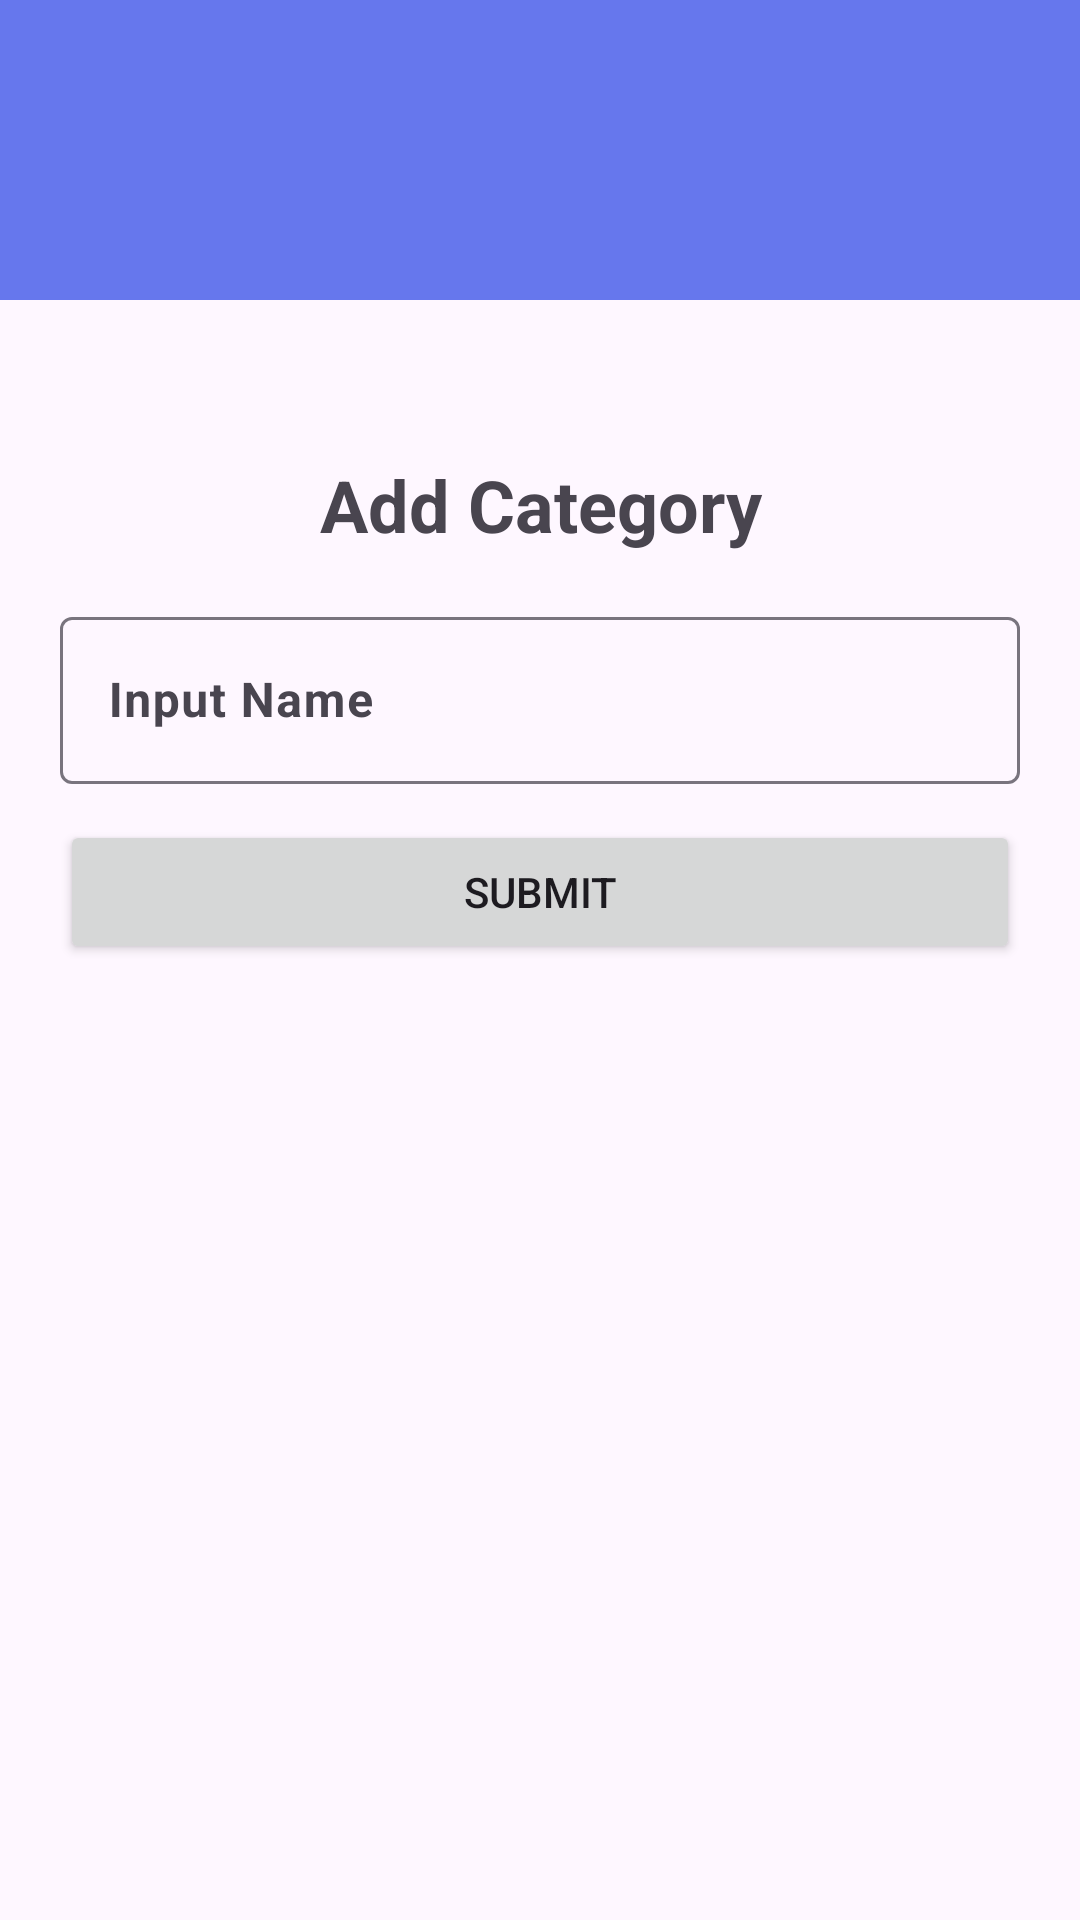

Android layout source for this screen:
<!-- AndroidManifest.xml: application theme Theme.LatihanLKS2 -->
<!-- res/layout/activity_create_category.xml -->
<?xml version="1.0" encoding="utf-8"?>
<androidx.constraintlayout.widget.ConstraintLayout xmlns:android="http://schemas.android.com/apk/res/android"
    xmlns:app="http://schemas.android.com/apk/res-auto"
    xmlns:tools="http://schemas.android.com/tools"
    android:id="@+id/main"
    android:layout_width="match_parent"
    android:layout_height="match_parent"
    tools:context=".ui.category.CreateCategoryActivity">

    <ProgressBar
        android:id="@+id/pb_loading"
        android:layout_width="wrap_content"
        android:layout_height="wrap_content"
        android:visibility="gone"
        app:layout_constraintBottom_toBottomOf="parent"
        app:layout_constraintEnd_toEndOf="parent"
        app:layout_constraintStart_toStartOf="parent"
        app:layout_constraintTop_toTopOf="parent" />

    <include
        android:id="@+id/appBarInclude"
        layout="@layout/appbar"
        app:layout_constraintEnd_toEndOf="parent"
        app:layout_constraintStart_toStartOf="parent"
        app:layout_constraintTop_toTopOf="parent" />

    <LinearLayout
        android:id="@+id/form_container"
        android:layout_width="match_parent"
        android:layout_height="wrap_content"
        android:orientation="vertical"
        android:padding="20dp"
        app:layout_constraintRight_toRightOf="parent"
        app:layout_constraintStart_toStartOf="parent"
        app:layout_constraintTop_toBottomOf="@id/appBarInclude">

        <TextView
            android:id="@+id/tv_title"
            android:layout_width="match_parent"
            android:layout_height="match_parent"
            android:layout_marginTop="32dp"
            android:layout_marginBottom="16dp"
            android:gravity="center"
            android:text="Add Category"
            android:textSize="24dp"
            android:textStyle="bold" />

        <com.google.android.material.textfield.TextInputLayout
            android:layout_width="match_parent"
            android:layout_height="wrap_content">

            <com.google.android.material.textfield.TextInputEditText
                android:id="@+id/et_name"
                android:layout_width="match_parent"
                android:layout_height="wrap_content"
                android:hint="Input Name"
                android:inputType="text"
                android:textStyle="bold"
                android:layout_marginBottom="12dp"/>
        </com.google.android.material.textfield.TextInputLayout>
        <Button
            android:id="@+id/btn_submit"
            android:layout_width="match_parent"
            android:layout_height="match_parent"
            android:text="Submit"/>
    </LinearLayout>


</androidx.constraintlayout.widget.ConstraintLayout>
<!-- res/layout/appbar.xml (included above) -->
<?xml version="1.0" encoding="utf-8"?>
<com.google.android.material.appbar.MaterialToolbar xmlns:android="http://schemas.android.com/apk/res/android"
    xmlns:app="http://schemas.android.com/apk/res-auto"
    android:id="@+id/appBar"
    android:layout_width="match_parent"
    android:layout_height="100dp"
    android:background="#6677ed"
    android:paddingTop="32dp"
    android:paddingBottom="8dp"
    app:navigationIconTint="@android:color/white"
    app:titleTextColor="@color/white">

</com.google.android.material.appbar.MaterialToolbar>
<!-- resources referenced by this layout -->
<resources>
  <style name="Theme.LatihanLKS2" parent="Base.Theme.LatihanLKS2" />
  <style name="Base.Theme.LatihanLKS2" parent="Theme.Material3.DayNight.NoActionBar">
          
          
      </style>
  <!-- not gathered from this repository: default colours our renderer supplied (Android Studio template values) -->
  <color name="white">#FFFFFFFF</color>
</resources>
